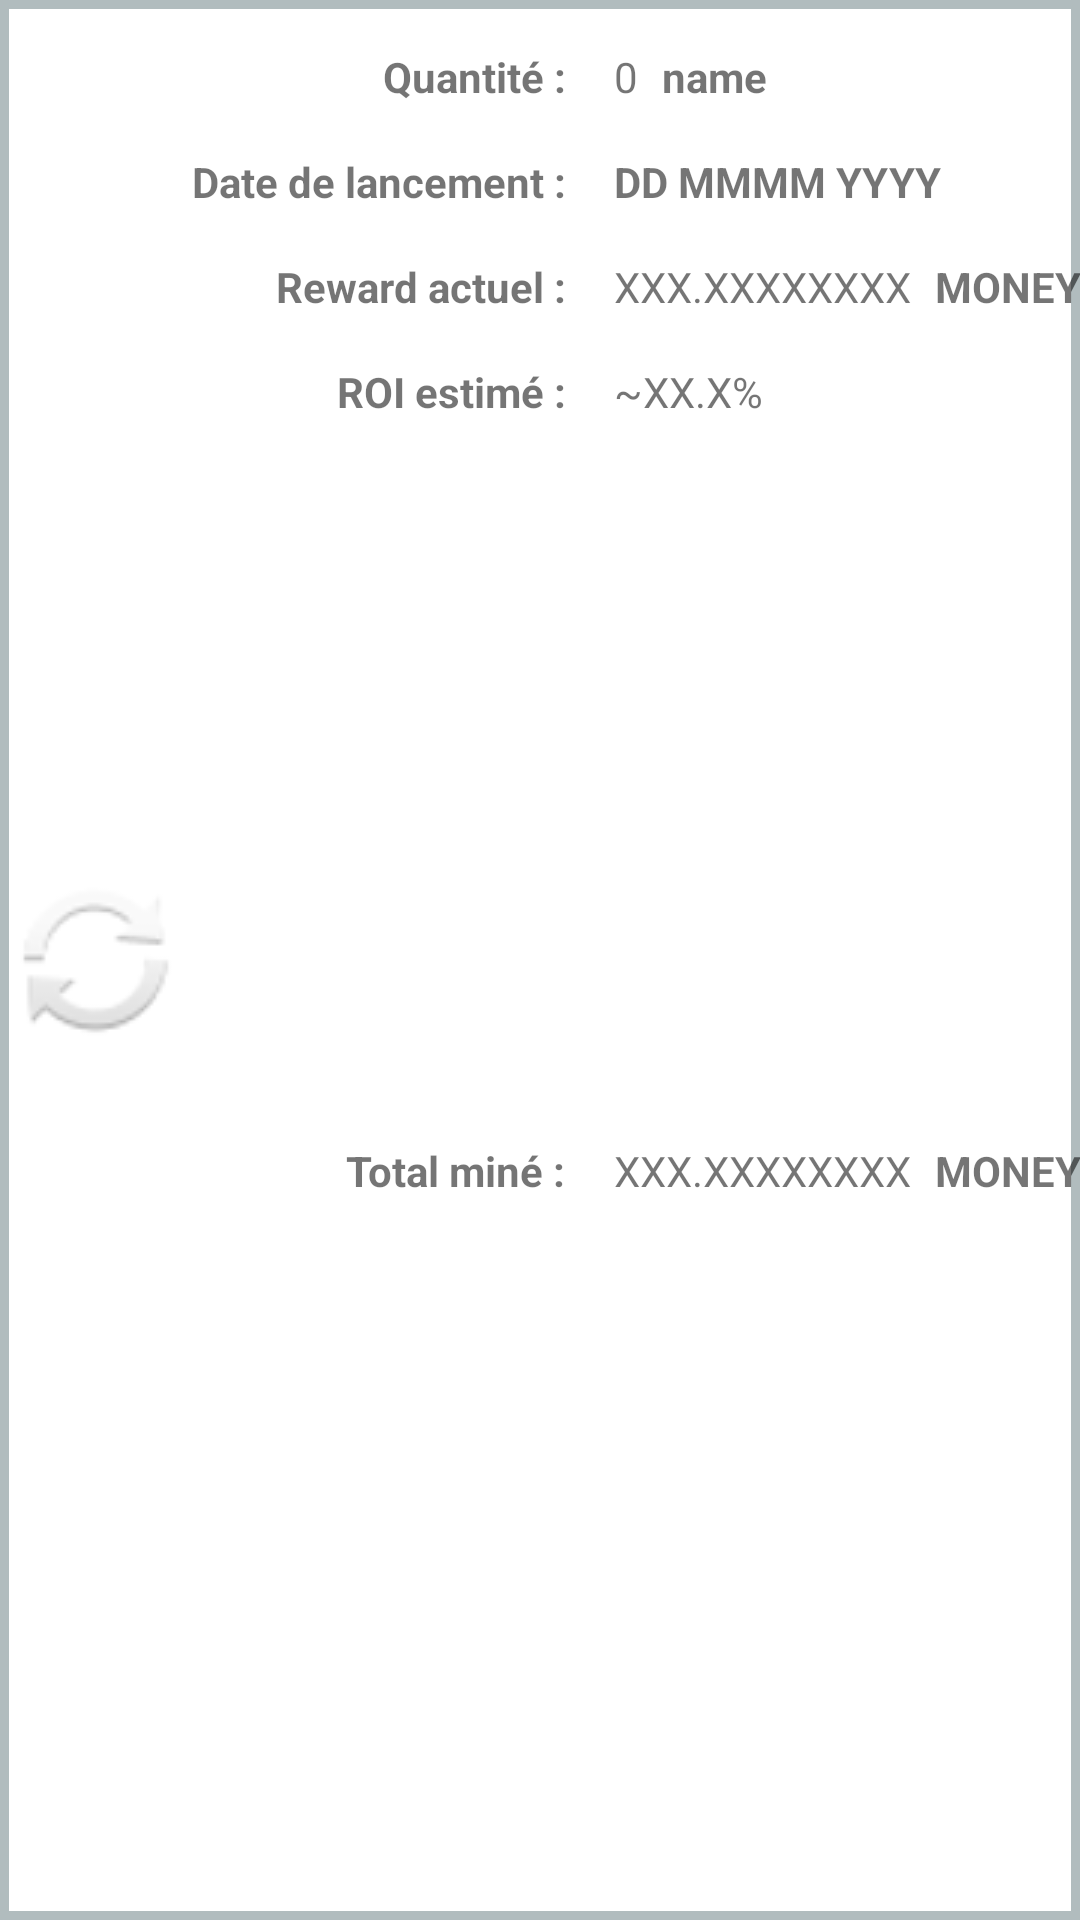

This screen was rendered from an Android layout file. Write that file and the resources it references.
<!-- AndroidManifest.xml: application theme Theme.AppCompat.DayNight.DarkActionBar -->
<!-- res/layout/fragment_staking_item.xml -->
<?xml version="1.0" encoding="utf-8"?>
<androidx.constraintlayout.widget.ConstraintLayout xmlns:android="http://schemas.android.com/apk/res/android"
    xmlns:app="http://schemas.android.com/apk/res-auto"
    xmlns:tools="http://schemas.android.com/tools"
    android:layout_width="match_parent"
    android:layout_height="wrap_content"
    android:layout_marginBottom="@dimen/small_text_margin"
    android:background="@drawable/layout_border">

    <TextView
        android:id="@+id/stakingLaunchDateLabelTextView"
        android:layout_width="wrap_content"
        android:layout_height="wrap_content"
        android:layout_marginTop="@dimen/text_margin"
        android:text="@string/launchDate"
        android:textStyle="bold"
        app:layout_constraintStart_toEndOf="@+id/stakingImageView"
        app:layout_constraintTop_toBottomOf="@+id/textView" />

    <ImageView
        android:id="@+id/stakingImageView"
        android:layout_width="@dimen/imageViewSize"
        android:layout_height="@dimen/imageViewSize"
        app:layout_constraintBottom_toBottomOf="parent"
        app:layout_constraintStart_toStartOf="parent"
        app:layout_constraintTop_toTopOf="parent"
        app:srcCompat="@android:drawable/ic_popup_sync" />

    <TextView
        android:id="@+id/textView"
        android:layout_width="wrap_content"
        android:layout_height="wrap_content"
        android:layout_marginTop="@dimen/text_margin"
        android:text="@string/quantity"
        android:textStyle="bold"
        app:layout_constraintEnd_toEndOf="@+id/stakingLaunchDateLabelTextView"
        app:layout_constraintTop_toTopOf="parent" />

    <TextView
        android:id="@+id/stakingCollateralTextView"
        android:layout_width="wrap_content"
        android:layout_height="wrap_content"
        android:layout_marginStart="@dimen/text_margin"
        android:text="0"
        app:layout_constraintStart_toEndOf="@+id/textView"
        app:layout_constraintTop_toTopOf="@+id/textView" />

    <TextView
        android:id="@+id/stakingNameTextView"
        android:layout_width="wrap_content"
        android:layout_height="wrap_content"
        android:layout_marginStart="@dimen/small_text_margin"
        android:text="name"
        android:textStyle="bold"
        app:layout_constraintStart_toEndOf="@+id/stakingCollateralTextView"
        app:layout_constraintTop_toTopOf="@+id/stakingCollateralTextView" />

    <TextView
        android:id="@+id/stakingLaunchDateTextView"
        android:layout_width="wrap_content"
        android:layout_height="wrap_content"
        android:layout_marginStart="@dimen/text_margin"
        android:text="DD MMMM YYYY"
        android:textStyle="bold"
        app:layout_constraintStart_toEndOf="@+id/stakingLaunchDateLabelTextView"
        app:layout_constraintTop_toTopOf="@+id/stakingLaunchDateLabelTextView" />

    <TextView
        android:id="@+id/textView4"
        android:layout_width="wrap_content"
        android:layout_height="wrap_content"
        android:layout_marginTop="@dimen/text_margin"
        android:text="@string/currentReward"
        android:textStyle="bold"
        app:layout_constraintEnd_toEndOf="@+id/stakingLaunchDateLabelTextView"
        app:layout_constraintTop_toBottomOf="@+id/stakingLaunchDateLabelTextView" />

    <TextView
        android:id="@+id/stakingCurrentRewardTextView"
        android:layout_width="wrap_content"
        android:layout_height="wrap_content"
        android:layout_marginStart="@dimen/text_margin"
        android:text="XXX.XXXXXXXX"
        app:layout_constraintStart_toEndOf="@+id/textView4"
        app:layout_constraintTop_toTopOf="@+id/textView4" />

    <TextView
        android:id="@+id/stakingRewardUnitTextView"
        android:layout_width="wrap_content"
        android:layout_height="wrap_content"
        android:layout_marginStart="@dimen/small_text_margin"
        android:text="MONEY / jour"
        android:textStyle="bold"
        app:layout_constraintStart_toEndOf="@+id/stakingCurrentRewardTextView"
        app:layout_constraintTop_toTopOf="@+id/stakingCurrentRewardTextView" />

    <TextView
        android:id="@+id/stakingEstimatedRoiLabelTextView"
        android:layout_width="wrap_content"
        android:layout_height="wrap_content"
        android:layout_marginTop="@dimen/text_margin"
        android:text="@string/estimatedRoi"
        android:textStyle="bold"
        app:layout_constraintEnd_toEndOf="@+id/textView4"
        app:layout_constraintTop_toBottomOf="@+id/textView4" />

    <TextView
        android:id="@+id/stakingEstimatedRoiTextView"
        android:layout_width="wrap_content"
        android:layout_height="wrap_content"
        android:layout_marginStart="@dimen/text_margin"
        android:text="~XX.X%"
        app:layout_constraintStart_toEndOf="@+id/stakingEstimatedRoiLabelTextView"
        app:layout_constraintTop_toTopOf="@+id/stakingEstimatedRoiLabelTextView" />

    <TextView
        android:id="@+id/stakingTotalMinedLabelTextView"
        android:layout_width="wrap_content"
        android:layout_height="wrap_content"
        android:layout_marginTop="@dimen/text_margin"
        android:layout_marginBottom="@dimen/text_margin"
        android:text="@string/totalMined"
        android:textStyle="bold"
        app:layout_constraintBottom_toBottomOf="parent"
        app:layout_constraintEnd_toEndOf="@+id/stakingEstimatedRoiLabelTextView"
        app:layout_constraintTop_toBottomOf="@+id/stakingEstimatedRoiLabelTextView" />

    <TextView
        android:id="@+id/stakingTotalMinedTextView"
        android:layout_width="wrap_content"
        android:layout_height="wrap_content"
        android:layout_marginStart="@dimen/text_margin"
        android:text="XXX.XXXXXXXX"
        app:layout_constraintStart_toEndOf="@+id/stakingTotalMinedLabelTextView"
        app:layout_constraintTop_toTopOf="@+id/stakingTotalMinedLabelTextView" />

    <TextView
        android:id="@+id/stakingTotalMinedUnitTextView"
        android:layout_width="wrap_content"
        android:layout_height="wrap_content"
        android:layout_marginStart="@dimen/small_text_margin"
        android:text="MONEY"
        android:textStyle="bold"
        app:layout_constraintStart_toEndOf="@+id/stakingTotalMinedTextView"
        app:layout_constraintTop_toTopOf="@+id/stakingTotalMinedTextView" />

</androidx.constraintlayout.widget.ConstraintLayout>
<!-- resources referenced by this layout -->
<resources>
  <dimen name="imageViewSize">64dp</dimen>
  <dimen name="small_text_margin">8dp</dimen>
  <dimen name="text_margin">16dp</dimen>
  <!-- drawable layout_border (drawable) -->
  <?xml version="1.0" encoding="UTF-8"?>
  <shape xmlns:android="http://schemas.android.com/apk/res/android">
      <solid android:color="#FFFFFF"/>
      <stroke android:width="3dip" android:color="#B1BCBE" />
      <padding android:left="0dip" android:top="0dip" android:right="0dip" android:bottom="0dip" />
  </shape>
  <string name="currentReward">Reward actuel :</string>
  <string name="estimatedRoi">ROI estimé :</string>
  <string name="launchDate">Date de lancement :</string>
  <string name="quantity">Quantité :</string>
  <string name="totalMined">Total miné :</string>
</resources>
